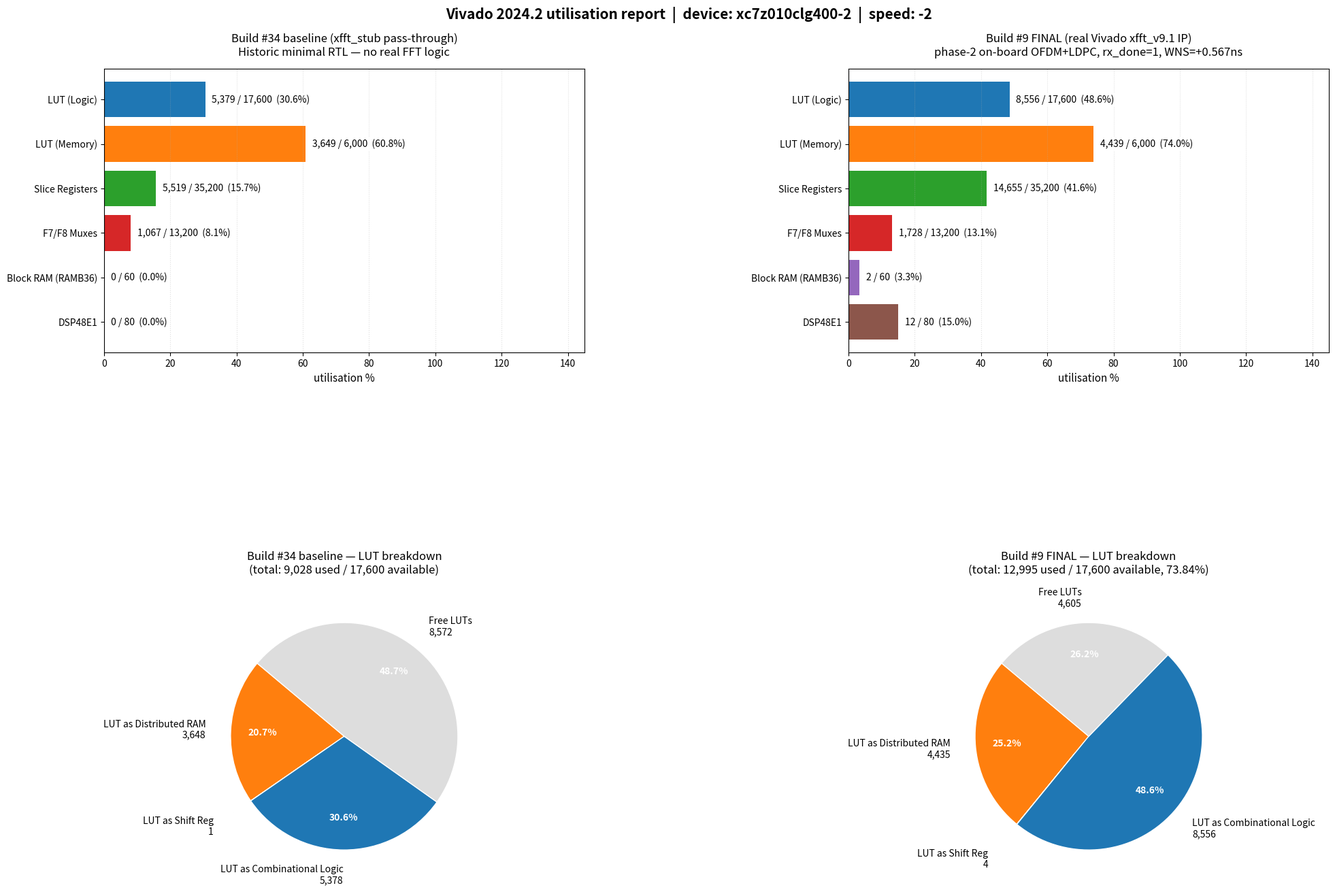

This chart was generated by the following Python code: (Note: this script raises an exception after producing the figure.)
#!/usr/bin/env python3
"""Render Vivado utilization data as bar+pie charts."""
import matplotlib
matplotlib.use("Agg")
import matplotlib.pyplot as plt
import numpy as np

# Real data — three side-by-side designs:
#  (1) build #34: original digital loopback with xfft_stub PASS-THROUGH (no
#      real FFT logic, just AXI-S bypass) — historic minimal baseline.
#  (2) build #9 FINAL: same RTL pipeline but xfft_stub replaced with
#      Vivado xfft_v9.1 IP (unscaled + natural_order + sat16 wrapper).
#      This is the bitstream now running on the board.
#  (3) Path A pluto_ldsdr: ADI HDL standard pluto BD ported to clg400.
designs = {
    "Build #34 baseline\nxfft_stub pass-through\n(historic)": {
        "LUT (Logic)":        (5379, 17600),
        "LUT (Memory)":       (3649, 6000),
        "Slice Registers":    (5519, 35200),
        "F7/F8 Muxes":        (1067, 13200),
        "Block RAM (RAMB36)": (0,    60),
        "DSP48E1":            (0,    80),
    },
    "Build #9 FINAL\nxfft_v9.1 IP unscaled+natural\nphase-2 on-board": {
        "LUT (Logic)":        (8556,  17600),
        "LUT (Memory)":       (4439,  6000),
        "Slice Registers":    (14655, 35200),
        "F7/F8 Muxes":        (1728,  13200),
        "Block RAM (RAMB36)": (2,     60),
        "DSP48E1":            (12,    80),
    },
    "Path A pluto_ldsdr\n(ADI HDL pluto port,\nclg400 + LVDS_25)": {
        "LUT (Logic)":        (11041, 17600),
        "LUT (Memory)":       (1086, 6000),
        "Slice Registers":    (21631, 35200),
        "F7/F8 Muxes":        (84,    13200),
        "Block RAM (RAMB36)": (2,     60),
        "DSP48E1":            (72,    80),
    }
}

# Bigger figure + explicit gridspec spacing so titles never collide.
fig = plt.figure(figsize=(20, 14))
gs = fig.add_gridspec(2, 2, hspace=0.85, wspace=0.55,
                      left=0.07, right=0.97, top=0.90, bottom=0.05)
axes = [fig.add_subplot(gs[i, j]) for i in range(2) for j in range(2)]


def draw_barh(ax, res, title):
    labels = list(res.keys())
    used = [v[0] for v in res.values()]
    total = [v[1] for v in res.values()]
    util_pct = [u / t * 100 if t > 0 else 0 for u, t in zip(used, total)]
    y = np.arange(len(labels))
    bars = ax.barh(y, util_pct,
                   color=["#1f77b4", "#ff7f0e", "#2ca02c",
                          "#d62728", "#9467bd", "#8c564b"])
    # Place text ALWAYS outside the bar (right of the bar end) to avoid
    # the previous overlap where wide bars covered their own labels.
    for i, (u, t, p, bar) in enumerate(zip(used, total, util_pct, bars)):
        text_x = p + 2
        ax.text(text_x, i, f"{u:,} / {t:,}  ({p:.1f}%)",
                va="center", ha="left",
                fontsize=10, color="black",
                bbox=dict(boxstyle="round,pad=0.2",
                          fc="white", ec="none", alpha=0.85))
    ax.set_yticks(y)
    ax.set_yticklabels(labels, fontsize=10)
    # Extra headroom on the right so the (xx.x%) labels never get clipped.
    ax.set_xlim(0, 145)
    ax.set_xlabel("utilisation %", fontsize=11)
    ax.set_title(title, fontsize=12, pad=14)
    ax.grid(True, axis="x", linestyle=":", alpha=0.4)
    ax.invert_yaxis()


# Bar chart 1: build #34 baseline (xfft_stub pass-through, historic)
draw_barh(axes[0],
          designs["Build #34 baseline\nxfft_stub pass-through\n(historic)"],
          "Build #34 baseline (xfft_stub pass-through)\n"
          "Historic minimal RTL — no real FFT logic")

# Bar chart 2: build #9 FINAL (real Vivado xfft IP, what's running on the board)
draw_barh(axes[1],
          designs["Build #9 FINAL\nxfft_v9.1 IP unscaled+natural\nphase-2 on-board"],
          "Build #9 FINAL (real Vivado xfft_v9.1 IP)\n"
          "phase-2 on-board OFDM+LDPC, rx_done=1, WNS=+0.567ns")


def draw_pie(ax, sizes, labels, title):
    colors = ["#ff7f0e", "#d62728", "#1f77b4", "#dddddd"]
    total = sum(sizes)
    # Push tiny slices (<8%) outward so their labels don't pile up.
    explode = [0.18 if s / total < 0.08 else 0.0 for s in sizes]

    def fmt_pct(p):
        # Hide percentage text on tiny slices — the label itself carries the count.
        return f"{p:.1f}%" if p >= 3.0 else ""

    wedges, texts, autotexts = ax.pie(
        sizes, labels=labels, colors=colors,
        autopct=fmt_pct, startangle=140,
        pctdistance=0.72, labeldistance=1.22,
        explode=explode,
        wedgeprops={"edgecolor": "white", "linewidth": 1},
        textprops={"fontsize": 10},
    )
    for at in autotexts:
        at.set_fontsize(10)
        at.set_weight("bold")
        at.set_color("white")
    ax.set_title(title, fontsize=12, pad=22)


# Pie chart: build #34 baseline LUT breakdown
draw_pie(axes[2],
         [3648, 1, 5378, 17600 - 5379 - 3649],
         ["LUT as Distributed RAM\n3,648",
          "LUT as Shift Reg\n1",
          "LUT as Combinational Logic\n5,378",
          "Free LUTs\n8,572"],
         "Build #34 baseline — LUT breakdown\n"
         "(total: 9,028 used / 17,600 available)")

# Pie chart: build #9 FINAL LUT breakdown
# 8556 logic + 4439 memory used = 12995 used, 4605 free
# memory split: distributed RAM (mostly) ~ 4435, shift reg ~ 4
draw_pie(axes[3],
         [4435, 4, 8556, 17600 - 12995],
         ["LUT as Distributed RAM\n4,435",
          "LUT as Shift Reg\n4",
          "LUT as Combinational Logic\n8,556",
          "Free LUTs\n4,605"],
         "Build #9 FINAL — LUT breakdown\n"
         "(total: 12,995 used / 17,600 available, 73.84%)")

fig.suptitle("Vivado 2024.2 utilisation report  |  device: xc7z010clg400-2  |  speed: -2",
             fontsize=15, weight="bold", y=0.965)

out = "/home/ysara/fpga_hdl/simulation/utilization_chart.png"
plt.savefig(out, dpi=120, bbox_inches="tight")
print(f"Saved {out}")
plt.close(fig)

# ---------------------------------------------------------------------------
# RTX wiring diagram (unchanged layout, kept here so a single script regenerates
# both PNGs). No overlap issues reported on this one.
# ---------------------------------------------------------------------------
fig2, ax = plt.subplots(figsize=(15, 9))
ax.set_xlim(0, 16); ax.set_ylim(0, 10)
ax.axis("off")

import matplotlib.patches as patches

def box(x, y, w, h, label, color="#E0F0FF", border="black"):
    ax.add_patch(patches.FancyBboxPatch((x, y), w, h, boxstyle="round,pad=0.05",
                                         linewidth=1.5, edgecolor=border, facecolor=color))
    ax.text(x+w/2, y+h/2, label, ha="center", va="center", fontsize=9, weight="bold")

def arrow(x1, y1, x2, y2, label="", color="black"):
    ax.annotate("", xy=(x2, y2), xytext=(x1, y1),
                arrowprops=dict(arrowstyle="->", color=color, lw=1.5))
    if label:
        ax.text((x1+x2)/2, (y1+y2)/2 + 0.15, label, ha="center", fontsize=8, color=color, style="italic")

box(0.5, 6.0, 3.5, 1.8, "Linux Host PC\n(Manjaro)\npython3 path_x_v3.py\nlibiio", color="#FFF5DA")
box(5.5, 6.0, 3.5, 1.8, "LDSDR 7010 rev2.1\nXC7Z010CLG400-2 + AD9363\n+ Linux iio + axi_dmac\n+ axi_ad9361", color="#E0F0FF")
box(11.5, 5.0, 3.0, 3.0, "RF Loop\nTX1 ── SMA ── RX1\n(no attenuator)\nTX_ATTEN = -75 dB\nLO = 2.4 GHz", color="#FFE0E0")
box(0.5, 2.5, 3.5, 1.8, "FT4232H USB\nUART JTAG\n/dev/ttyUSB0..3", color="#E0FFE0")
box(5.5, 2.5, 3.5, 1.8, "Build Server\neea@10.24.79.1:2424\nVivado 2024.2", color="#F0E0FF")
box(0.5, 0.3, 14.0, 1.5,
    "Test workflow:\n"
    "  ① Build .bit on build server →  ② bootgen BOOT.bin →  ③ Write SD →  "
    "④ Boot Linux →  ⑤ python3 path_x_v3.py →  ⑥ 0/32 bit errors PASS",
    color="#FAFAD2")

arrow(4.0, 6.9, 5.5, 6.9, "USB CDC ethernet\n192.168.2.10 ↔ 192.168.2.1")
arrow(9.0, 6.9, 11.5, 6.5, "AD9363 LVDS DDR")
arrow(11.5, 5.0, 11.5, 4.5, "")
ax.annotate("RF cable\nself-loopback", xy=(13.0, 4.5), fontsize=8, ha="center", color="darkred")
arrow(11.5, 4.5, 11.5, 5.0, "")
arrow(4.0, 3.4, 5.5, 3.4, "USB JTAG / UART")
arrow(4.0, 6.0, 4.0, 4.3, "")
ax.annotate("(monitoring)", xy=(4.2, 5.1), fontsize=8, color="gray", style="italic")
arrow(7.5, 6.0, 7.5, 4.3, "")
ax.annotate("(SCP)", xy=(7.7, 5.1), fontsize=8, color="gray", style="italic")
arrow(7.5, 4.3, 7.5, 6.0, "")

ax.text(13.0, 8.5, "RF chain:\nTX_LO 2.4GHz ↑\n    ↓ baseband\nfs=2.5 MHz\n12-bit DAC\n→ SMA short ←\n12-bit ADC\nrxgain=30 dB",
        fontsize=8, ha="center", va="top",
        bbox=dict(boxstyle="round,pad=0.3", fc="#FFF8DC", ec="brown"))

ax.set_title("LDSDR 7010 rev2.1 — Test Bench Wiring (RTX Diagram)",
             fontsize=14, weight="bold", pad=15)

out2 = "/home/ysara/fpga_hdl/simulation/rtx_wiring.png"
plt.savefig(out2, dpi=120, bbox_inches="tight")
print(f"Saved {out2}")
